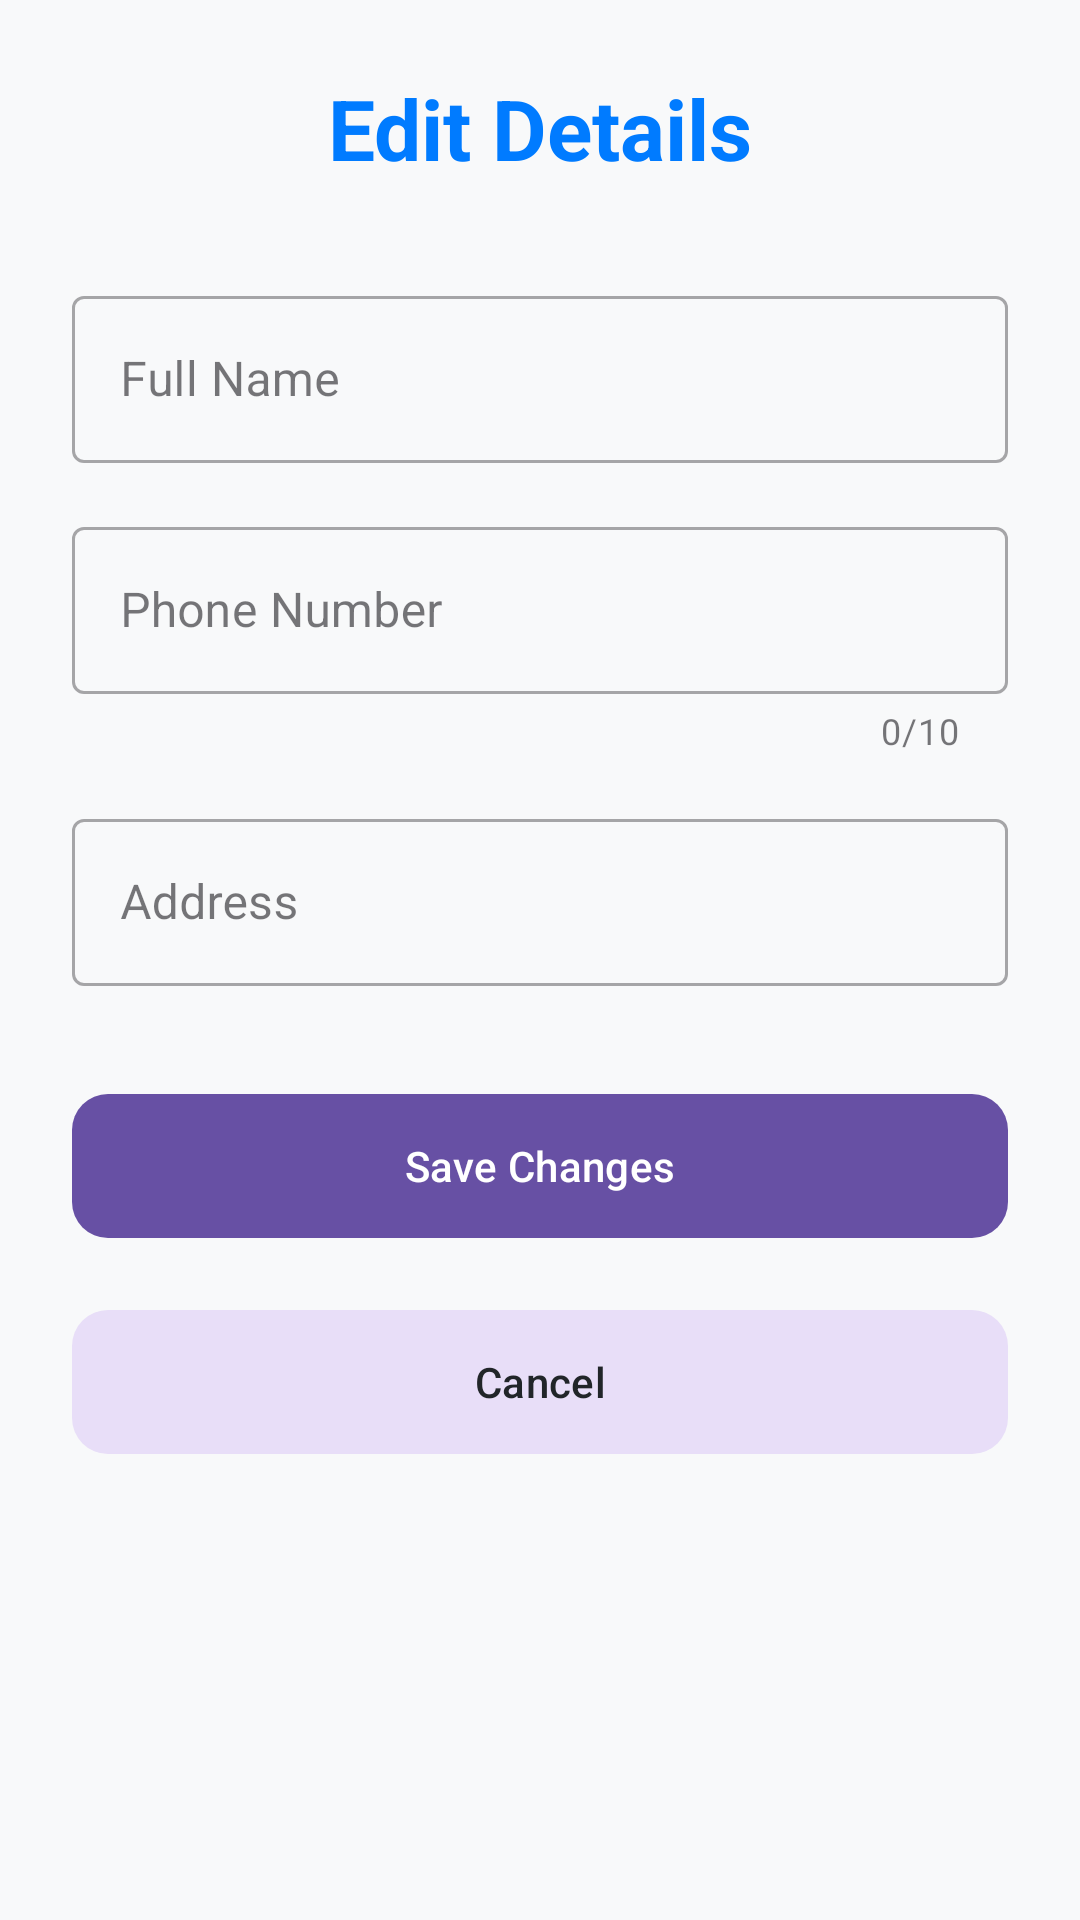

This screen was rendered from an Android layout file. Write that file and the resources it references.
<!-- AndroidManifest.xml: application theme Theme.HospitalAppJava -->
<!-- res/layout/activity_edit_my_profile.xml -->
<?xml version="1.0" encoding="utf-8"?>
<ScrollView xmlns:android="http://schemas.android.com/apk/res/android"
    xmlns:app="http://schemas.android.com/apk/res-auto"
    android:layout_width="match_parent"
    android:layout_height="match_parent"
    android:background="@color/background"
    android:fillViewport="true">

    <LinearLayout
        android:layout_width="match_parent"
        android:layout_height="wrap_content"
        android:orientation="vertical"
        android:padding="24dp">

        <TextView
            android:layout_width="match_parent"
            android:layout_height="wrap_content"
            android:text="Edit Details"
            android:textSize="28sp"
            android:textStyle="bold"
            android:gravity="center"
            android:layout_marginBottom="32dp"
            android:textColor="@color/primary"/>

        <com.google.android.material.textfield.TextInputLayout
            style="@style/Widget.MaterialComponents.TextInputLayout.OutlinedBox"
            android:layout_width="match_parent"
            android:layout_height="wrap_content"
            android:layout_marginBottom="16dp"
            android:hint="Full Name">

            <com.google.android.material.textfield.TextInputEditText
                android:id="@+id/etName"
                android:layout_width="match_parent"
                android:layout_height="wrap_content"
                android:inputType="textPersonName" />
        </com.google.android.material.textfield.TextInputLayout>

        <com.google.android.material.textfield.TextInputLayout
            style="@style/Widget.MaterialComponents.TextInputLayout.OutlinedBox"
            android:layout_width="match_parent"
            android:layout_height="wrap_content"
            android:layout_marginBottom="16dp"
            android:hint="Phone Number"
            app:counterEnabled="true"
            app:counterMaxLength="10">

            <com.google.android.material.textfield.TextInputEditText
                android:id="@+id/etPhone"
                android:layout_width="match_parent"
                android:layout_height="wrap_content"
                android:inputType="phone"
                android:maxLength="10"
                android:digits="0123456789" />
        </com.google.android.material.textfield.TextInputLayout>

        <com.google.android.material.textfield.TextInputLayout
            style="@style/Widget.MaterialComponents.TextInputLayout.OutlinedBox"
            android:layout_width="match_parent"
            android:layout_height="wrap_content"
            android:layout_marginBottom="32dp"
            android:hint="Address">

            <com.google.android.material.textfield.TextInputEditText
                android:id="@+id/etAddress"
                android:layout_width="match_parent"
                android:layout_height="wrap_content"
                android:inputType="textPostalAddress" />
        </com.google.android.material.textfield.TextInputLayout>

        <com.google.android.material.button.MaterialButton
            android:id="@+id/btnSave"
            android:layout_width="match_parent"
            android:layout_height="56dp"
            android:text="Save Changes"
            android:layout_marginBottom="16dp"
            app:cornerRadius="12dp" />

        <com.google.android.material.button.MaterialButton
            android:id="@+id/btnCancel"
            style="@style/Widget.Material3.Button.TonalButton"
            android:layout_width="match_parent"
            android:layout_height="56dp"
            android:text="Cancel"
            android:textColor="@color/on_surface"
            app:cornerRadius="12dp" />

    </LinearLayout>
</ScrollView>
<!-- resources referenced by this layout -->
<resources>
  <color name="background">#F8F9FA</color>
  <color name="on_surface">#212529</color>
  <color name="primary">#007BFF</color>
  <style name="Theme.HospitalAppJava" parent="Base.Theme.HospitalAppJava" />
  <style name="Base.Theme.HospitalAppJava" parent="Theme.Material3.DayNight.NoActionBar">
          
          
      </style>
</resources>
